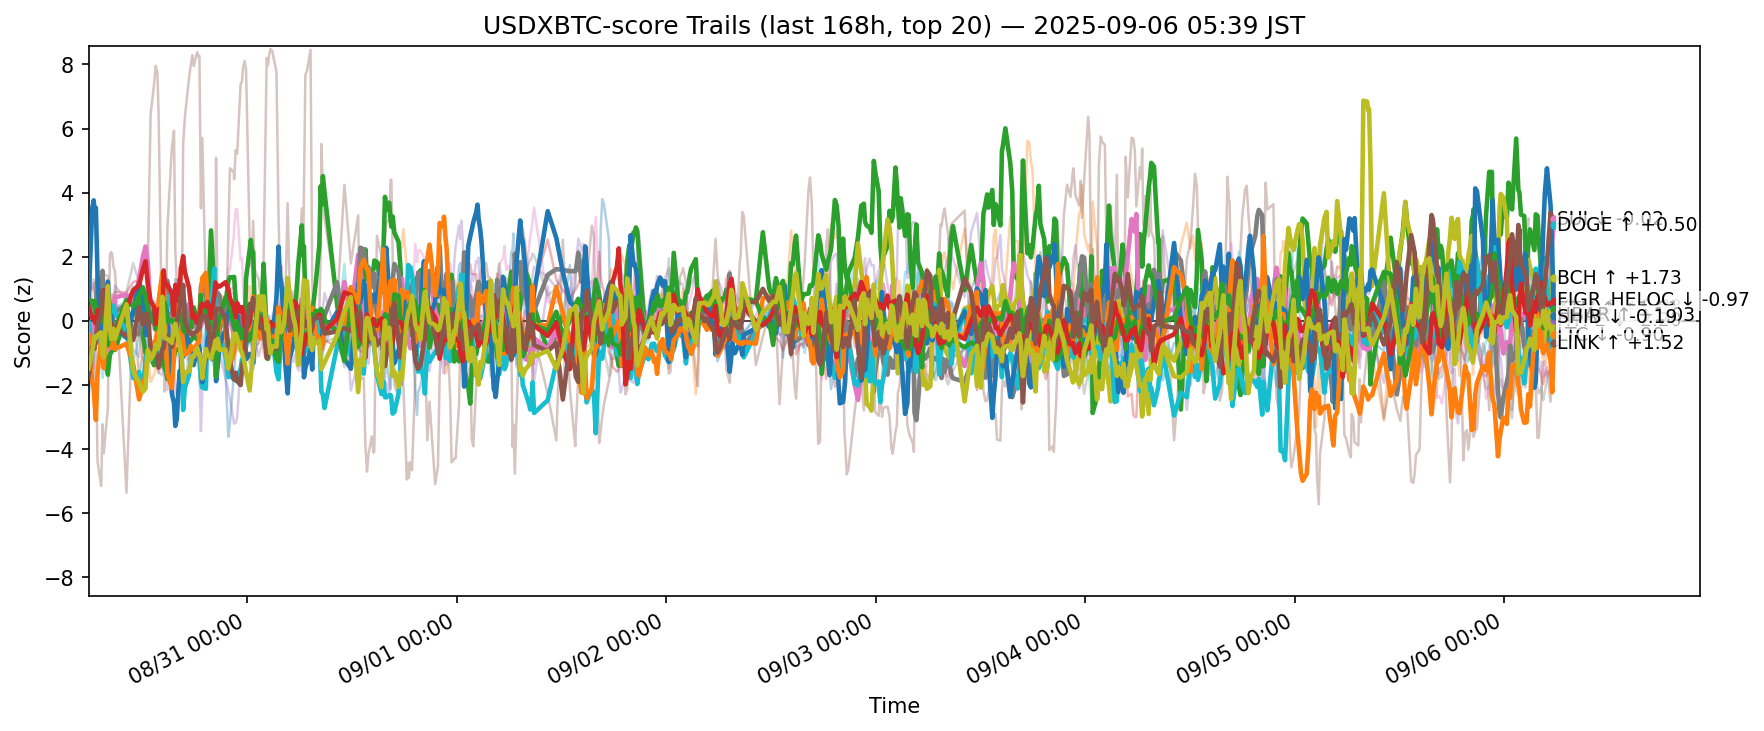

Data behind this chart, as committed beside it:
ts, side, symbol, score
2025-08-29 20:50:47.915889+00:00, usdxbtc, ADA, -0.08178
2025-08-29 20:50:47.915889+00:00, usdxbtc, AVAX, -0.1601
2025-08-29 20:50:47.915889+00:00, usdxbtc, BCH, -0.1188
2025-08-29 20:50:47.915889+00:00, usdxbtc, BNB, 1.533
2025-08-29 20:50:47.915889+00:00, usdxbtc, BTC, -0.1753
2025-08-29 20:50:47.915889+00:00, usdxbtc, CRO, 1.669
2025-08-29 20:50:47.915889+00:00, usdxbtc, DOGE, -0.8659
2025-08-29 20:50:47.915889+00:00, usdxbtc, ETH, 0.3297
2025-08-29 20:50:47.915889+00:00, usdxbtc, HBAR, -0.05833
2025-08-29 20:50:47.915889+00:00, usdxbtc, HYPE, 0.7838
2025-08-29 20:50:47.915889+00:00, usdxbtc, LINK, -0.4453
2025-08-29 20:50:47.915889+00:00, usdxbtc, LTC, 0.6716
2025-08-29 20:50:47.915889+00:00, usdxbtc, SHIB, 0.4114
2025-08-29 20:50:47.915889+00:00, usdxbtc, SOL, -1.494
2025-08-29 20:50:47.915889+00:00, usdxbtc, SUI, -1.703
2025-08-29 20:50:47.915889+00:00, usdxbtc, TON, 0.8464
2025-08-29 20:50:47.915889+00:00, usdxbtc, TRX, 2.001
2025-08-29 20:50:47.915889+00:00, usdxbtc, UNI, 0.08173
2025-08-29 20:50:47.915889+00:00, usdxbtc, XLM, -1.483
2025-08-29 20:50:47.915889+00:00, usdxbtc, XRP, -2.332
2025-08-29 21:14:05.526291+00:00, usdxbtc, ADA, -0.4385
2025-08-29 21:14:05.526291+00:00, usdxbtc, AVAX, 0.03653
2025-08-29 21:14:05.526291+00:00, usdxbtc, BCH, -0.5508
2025-08-29 21:14:05.526291+00:00, usdxbtc, BNB, 0.9533
2025-08-29 21:14:05.526291+00:00, usdxbtc, BTC, 0.2454
2025-08-29 21:14:05.526291+00:00, usdxbtc, CRO, 0.4911
2025-08-29 21:14:05.526291+00:00, usdxbtc, DOGE, -0.1155
2025-08-29 21:14:05.526291+00:00, usdxbtc, ETH, 0.4935
2025-08-29 21:14:05.526291+00:00, usdxbtc, HBAR, -0.963
2025-08-29 21:14:05.526291+00:00, usdxbtc, HYPE, 3.502
2025-08-29 21:14:05.526291+00:00, usdxbtc, LINK, -1.881
2025-08-29 21:14:05.526291+00:00, usdxbtc, LTC, 0.6078
2025-08-29 21:14:05.526291+00:00, usdxbtc, SHIB, 0.09045
2025-08-29 21:14:05.526291+00:00, usdxbtc, SOL, -1.227
2025-08-29 21:14:05.526291+00:00, usdxbtc, SUI, -0.8131
2025-08-29 21:14:05.526291+00:00, usdxbtc, TON, 0.3442
2025-08-29 21:14:05.526291+00:00, usdxbtc, TRX, 1.031
2025-08-29 21:14:05.526291+00:00, usdxbtc, UNI, 0.1361
2025-08-29 21:14:05.526291+00:00, usdxbtc, XLM, -0.9581
2025-08-29 21:14:05.526291+00:00, usdxbtc, XRP, -1.454
2025-08-29 21:24:25.035530+00:00, usdxbtc, ADA, -0.04035
2025-08-29 21:24:25.035530+00:00, usdxbtc, AVAX, -0.1498
2025-08-29 21:24:25.035530+00:00, usdxbtc, BCH, -0.2572
2025-08-29 21:24:25.035530+00:00, usdxbtc, BNB, 0.9889
2025-08-29 21:24:25.035530+00:00, usdxbtc, BTC, 0.3995
2025-08-29 21:24:25.035530+00:00, usdxbtc, CRO, -1.181
2025-08-29 21:24:25.035530+00:00, usdxbtc, DOGE, -0.6379
2025-08-29 21:24:25.035530+00:00, usdxbtc, ETH, 0.4306
2025-08-29 21:24:25.035530+00:00, usdxbtc, HBAR, -0.629
2025-08-29 21:24:25.035530+00:00, usdxbtc, HYPE, 3.76
2025-08-29 21:24:25.035530+00:00, usdxbtc, LINK, -2.134
2025-08-29 21:24:25.035530+00:00, usdxbtc, LTC, 0.4658
2025-08-29 21:24:25.035530+00:00, usdxbtc, SHIB, 0.1128
2025-08-29 21:24:25.035530+00:00, usdxbtc, SOL, -1.479
2025-08-29 21:24:25.035530+00:00, usdxbtc, SUI, -0.8523
2025-08-29 21:24:25.035530+00:00, usdxbtc, TON, 0.5267
2025-08-29 21:24:25.035530+00:00, usdxbtc, TRX, 1.291
2025-08-29 21:24:25.035530+00:00, usdxbtc, UNI, 0.396
2025-08-29 21:24:25.035530+00:00, usdxbtc, XLM, -0.6736
2025-08-29 21:24:25.035530+00:00, usdxbtc, XRP, -0.8537
... 12,540 more rows
